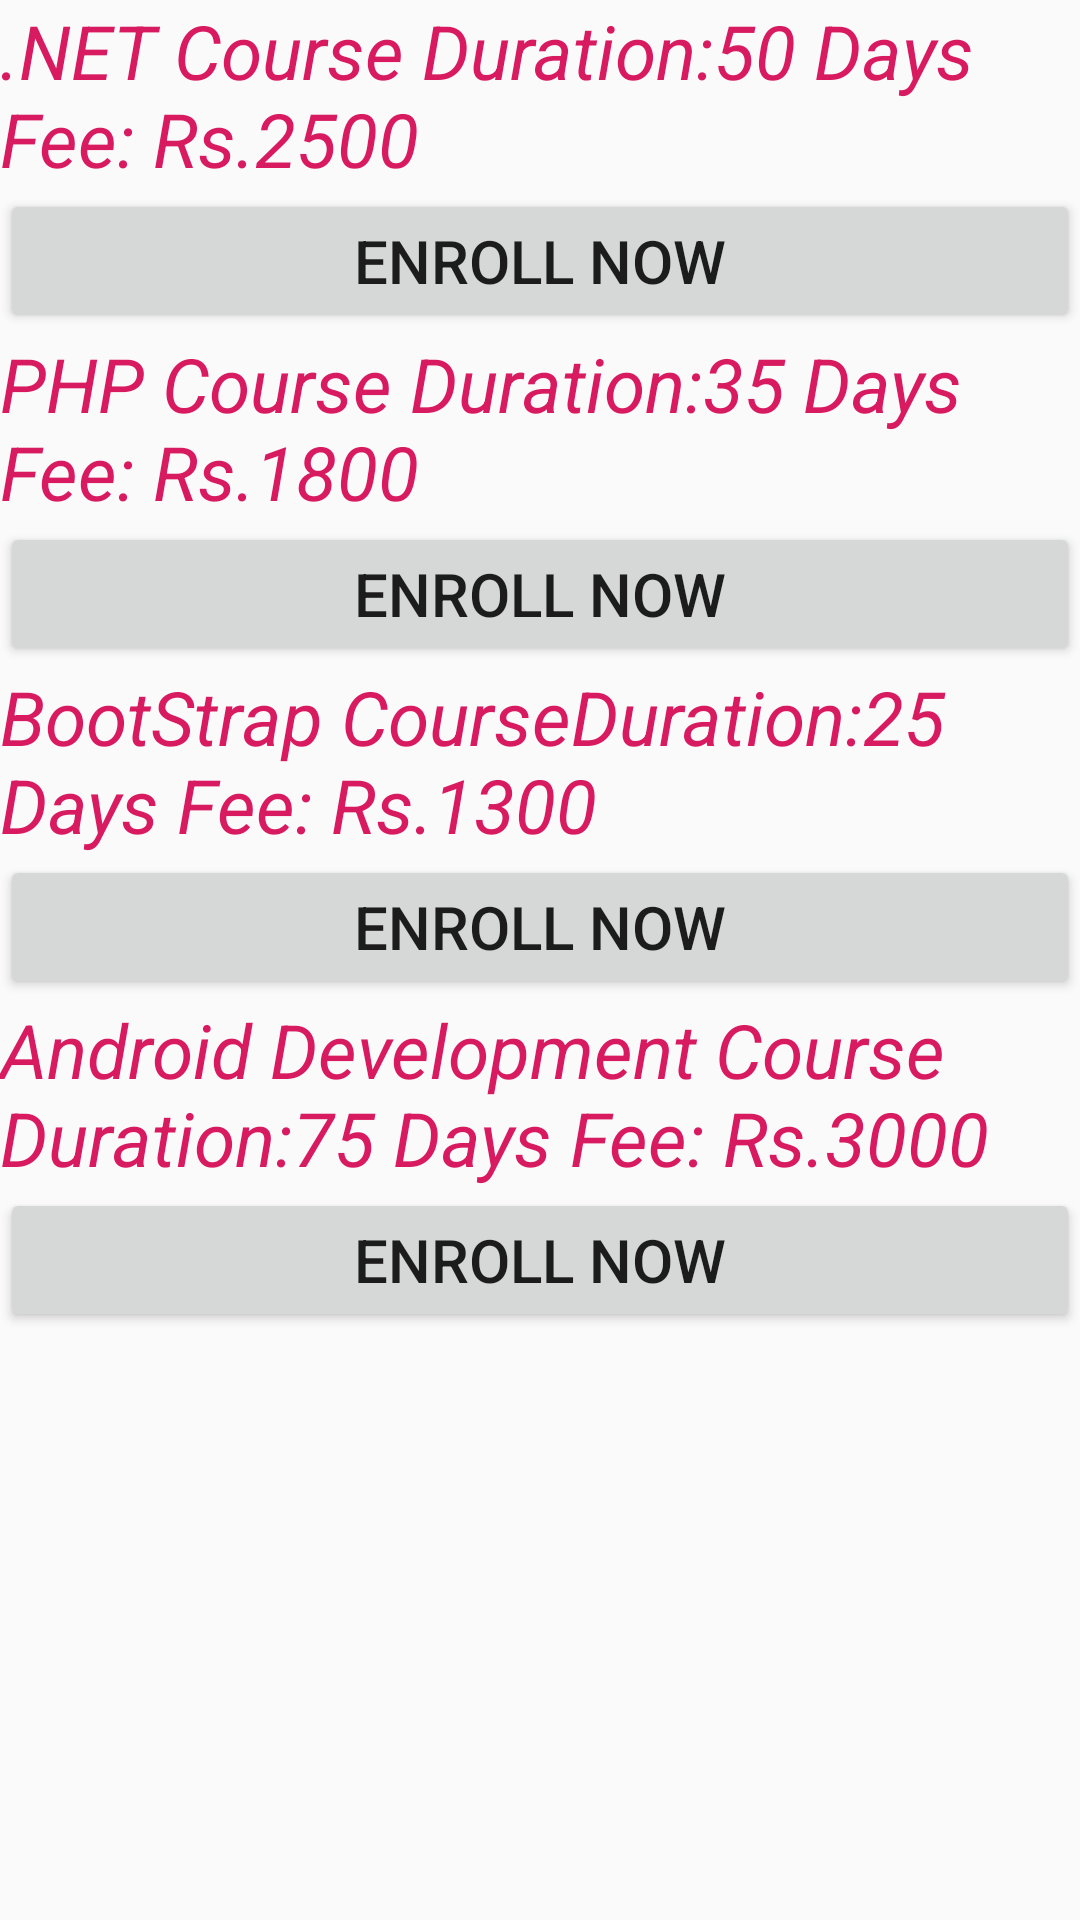

Android layout source for this screen:
<!-- AndroidManifest.xml: application theme AppTheme -->
<!-- res/layout/activity_home_three.xml -->
<?xml version="1.0" encoding="utf-8"?>
<LinearLayout xmlns:android="http://schemas.android.com/apk/res/android"
    xmlns:app="http://schemas.android.com/apk/res-auto"
    xmlns:tools="http://schemas.android.com/tools"
    android:layout_width="match_parent"
    android:layout_height="match_parent"
    tools:context=".HomeThreeActivity"
    android:orientation="vertical">

    <TextView
        android:id="@+id/n"
        android:layout_width="wrap_content"
        android:layout_height="wrap_content"
        android:text=".NET
Course Duration:50 Days
Fee: Rs.2500"
        android:textSize="25dp"
        android:textColor="#D81B60"
        android:textStyle="italic"/>

    <Button
        android:id="@+id/nb"
        android:layout_width="match_parent"
        android:layout_height="wrap_content"
        android:text="ENROLL NOW"
        android:textSize="20dp"
        android:onClick="result"/>
    <TextView
        android:id="@+id/ph"
        android:layout_width="wrap_content"
        android:layout_height="wrap_content"
        android:text="PHP
Course Duration:35 Days
Fee: Rs.1800"
        android:textSize="25dp"
        android:textColor="#D81B60"
        android:textStyle="italic"/>

    <Button
        android:id="@+id/phb"
        android:layout_width="match_parent"
        android:layout_height="wrap_content"
        android:text="ENROLL NOW"
        android:textSize="20dp"
        android:onClick="result"/>
    <TextView
        android:id="@+id/bt"
        android:layout_width="wrap_content"
        android:layout_height="wrap_content"
        android:text="BootStrap
CourseDuration:25 Days
Fee: Rs.1300"
        android:textSize="25dp"
        android:textColor="#D81B60"
        android:textStyle="italic"/>

    <Button
        android:id="@+id/btb"
        android:layout_width="match_parent"
        android:layout_height="wrap_content"
        android:text="ENROLL NOW"
        android:textSize="20dp"
        android:onClick="result"/>
    <TextView
        android:id="@+id/ad"
        android:layout_width="wrap_content"
        android:layout_height="wrap_content"
        android:text="Android Development
Course Duration:75 Days
Fee: Rs.3000"
        android:textSize="25dp"
        android:textColor="#D81B60"
        android:textStyle="italic"/>

    <Button
        android:id="@+id/adb"
        android:layout_width="match_parent"
        android:layout_height="wrap_content"
        android:text="ENROLL NOW"
        android:textSize="20dp"
        android:onClick="result"/>


</LinearLayout>
<!-- resources referenced by this layout -->
<resources>
  <style name="AppTheme" parent="Theme.AppCompat.Light.DarkActionBar">
          
          <item name="colorPrimary">#0000ff</item>
          <item name="colorPrimaryDark">#0000ff</item>
          <item name="colorAccent">@color/colorAccent</item>
      </style>
  <!-- not gathered from this repository: default colours our renderer supplied (Android Studio template values) -->
  <color name="colorAccent">#FF03DAC5</color>
</resources>
